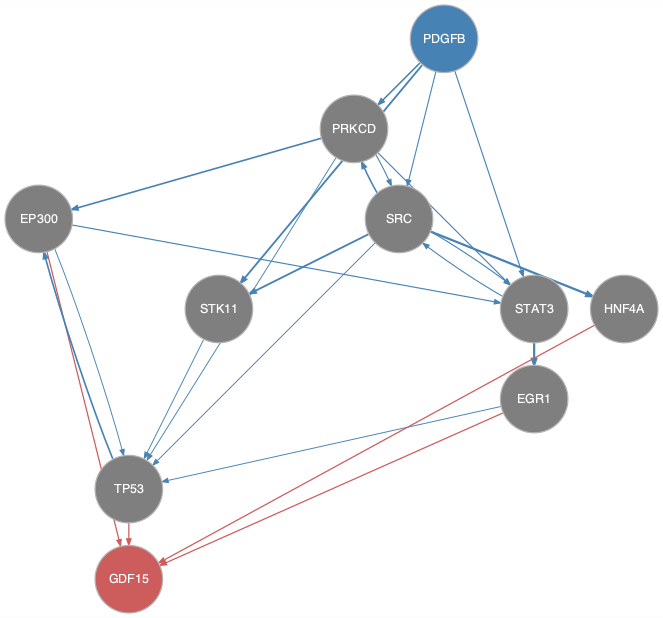

Data behind this chart, as committed beside it:
from	to
EGR1	TP53
EP300	STAT3
EP300	TP53
PDGFB	PRKCD
PDGFB	SRC
PDGFB	STAT3
PDGFB	STK11
PRKCD	EP300
PRKCD	SRC
PRKCD	STAT3
PRKCD	TP53
SRC	HNF4A
SRC	PRKCD
SRC	STAT3
SRC	STK11
SRC	TP53
STAT3	EGR1
STAT3	SRC
STK11	TP53
TP53	EP300
EGR1	GDF15
EP300	GDF15
HNF4A	GDF15
TP53	GDF15
